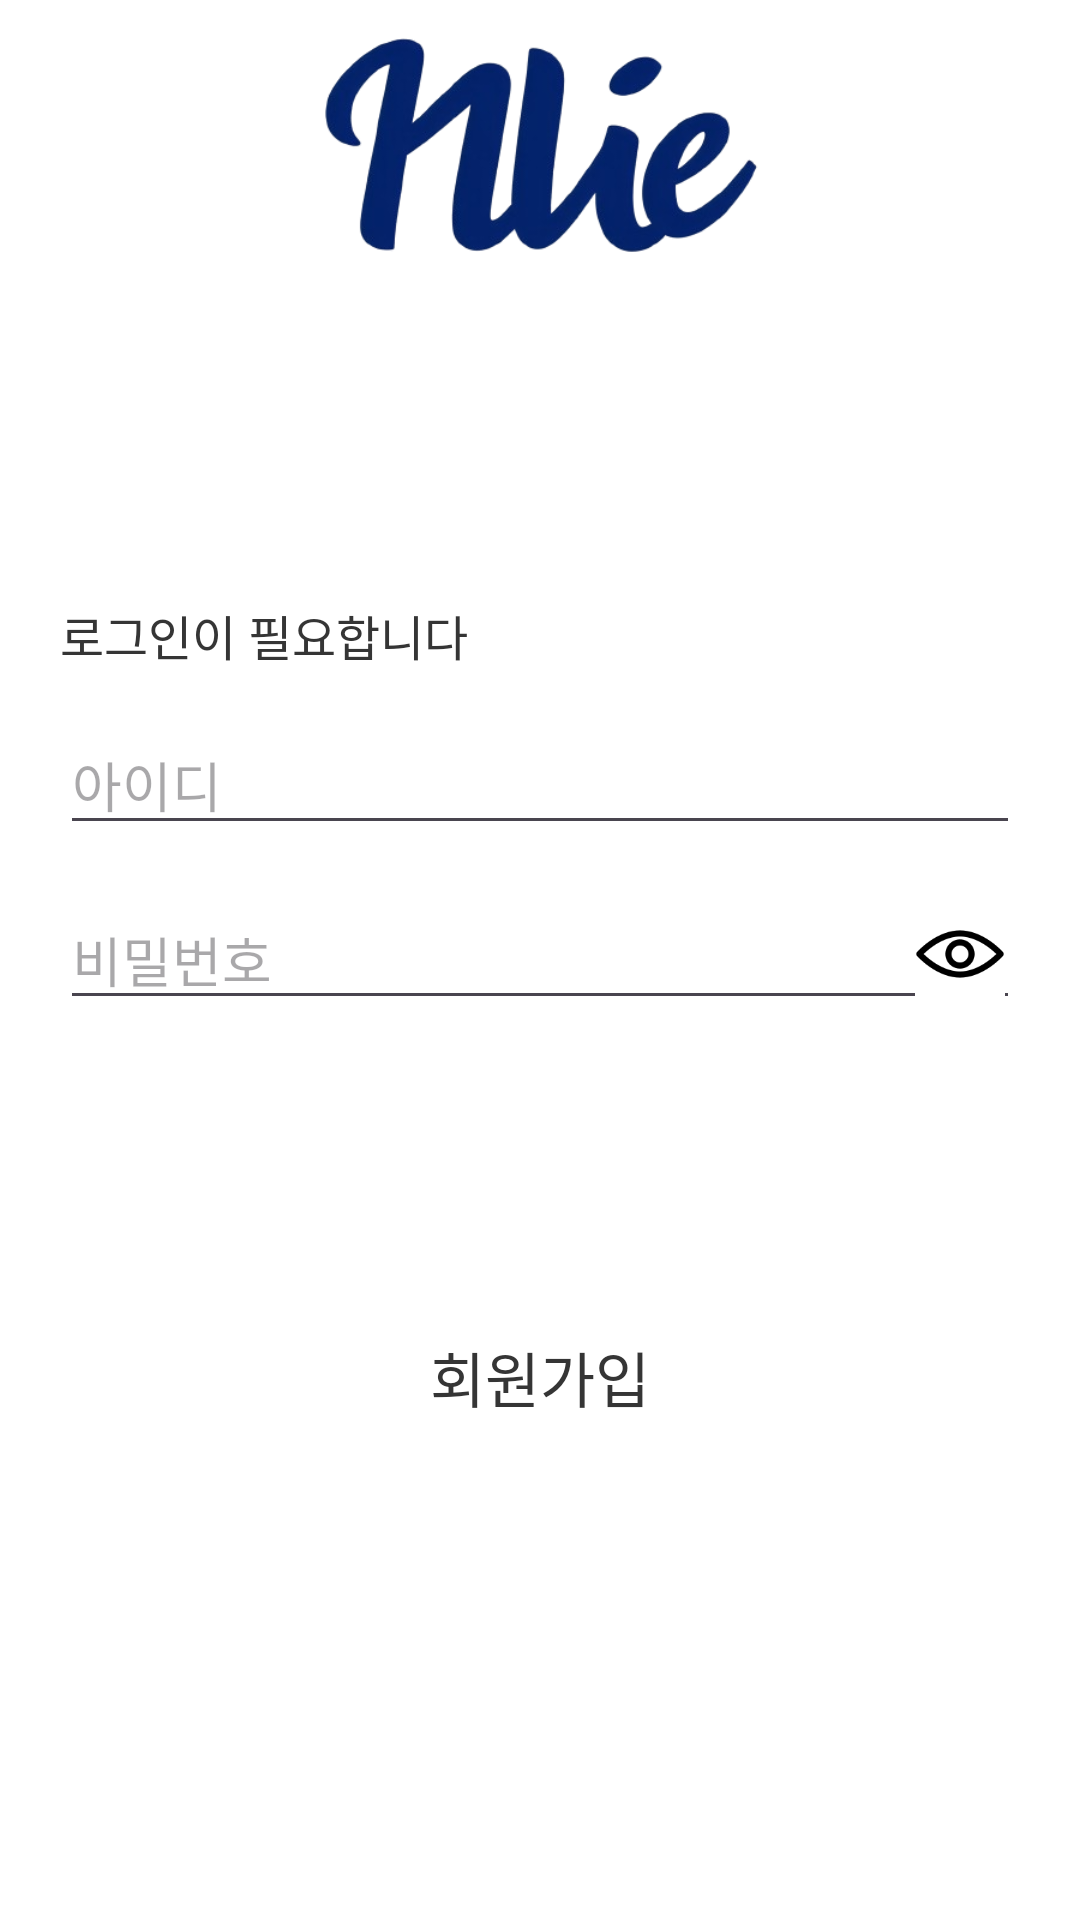

Here is an Android app screen rendered from its layout file. Give the layout XML and the strings, colors and styles it references.
<!-- AndroidManifest.xml: application theme Theme.Assignment_Login -->
<!-- res/layout/activity_main.xml -->
<?xml version="1.0" encoding="utf-8"?>
<androidx.constraintlayout.widget.ConstraintLayout xmlns:android="http://schemas.android.com/apk/res/android"
    xmlns:app="http://schemas.android.com/apk/res-auto"
    xmlns:tools="http://schemas.android.com/tools"
    android:id="@+id/main"
    android:layout_width="match_parent"
    android:layout_height="match_parent"
    android:background="@color/white"
    tools:context=".MainActivity">

    <TextView
        android:id="@+id/tv_info"
        android:layout_width="wrap_content"
        android:layout_height="wrap_content"
        android:layout_marginBottom="15dp"
        android:text="로그인이 필요합니다"
        android:textSize="16sp"
        android:textColor="@color/darkgray"
        app:layout_constraintBottom_toTopOf="@+id/ed_id"
        app:layout_constraintStart_toStartOf="@+id/ed_id" />
        

    <EditText
        android:id="@+id/ed_id"
        android:layout_width="0dp"
        android:layout_height="wrap_content"
        android:layout_marginStart="20dp"
        android:layout_marginEnd="20dp"
        android:layout_marginBottom="15dp"
        android:hint="아이디"
        app:layout_constraintBottom_toTopOf="@+id/ed_pw"
        app:layout_constraintEnd_toEndOf="parent"
        app:layout_constraintStart_toStartOf="parent" />

    <EditText
        android:id="@+id/ed_pw"
        android:layout_width="0dp"
        android:layout_height="wrap_content"
        android:layout_marginStart="20dp"
        android:layout_marginEnd="20dp"
        android:layout_marginBottom="300dp"
        android:hint="비밀번호"
        android:inputType="textPassword"
        app:layout_constraintBottom_toBottomOf="parent"
        app:layout_constraintEnd_toEndOf="parent"
        app:layout_constraintStart_toStartOf="parent" />

    <TextView
        android:id="@+id/btn_signin"
        android:layout_width="0dp"
        android:layout_height="wrap_content"
        android:layout_marginTop="30sp"
        android:background="@drawable/button_background_blue"
        android:padding="10dp"
        android:text="로그인"
        android:textColor="@color/white"
        android:textSize="20sp"
        android:gravity="center"
        app:layout_constraintEnd_toEndOf="@+id/ed_pw"
        app:layout_constraintStart_toStartOf="@+id/ed_pw"
        app:layout_constraintTop_toBottomOf="@+id/ed_pw" />

    <TextView
        android:id="@+id/btn_signup"
        android:layout_width="0dp"
        android:layout_height="wrap_content"
        android:layout_marginTop="15dp"
        android:gravity="center"
        android:padding="10dp"
        android:text="회원가입"
        android:textSize="20sp"
        android:textColor="@color/darkgray"
        android:background="@drawable/button_background_gray"
        app:layout_constraintEnd_toEndOf="@+id/btn_signin"
        app:layout_constraintStart_toStartOf="@+id/btn_signin"
        app:layout_constraintTop_toBottomOf="@+id/btn_signin" />

    <ImageView
        android:layout_width="200dp"
        android:layout_height="200dp"
        android:scaleType="centerCrop"
        android:src="@drawable/image_logo"
        android:layout_marginBottom="40sp"
        app:layout_constraintBottom_toTopOf="@+id/tv_info"
        app:layout_constraintEnd_toEndOf="parent"
        app:layout_constraintStart_toStartOf="parent" />

    <ImageButton
        android:id="@+id/ibt_pw_hide"
        android:layout_width="30dp"
        android:layout_height="30dp"
        android:background="@color/white"
        android:scaleType="centerCrop"
        android:src="@drawable/img_hide"
        android:layout_marginEnd="5dp"
        android:layout_marginBottom="1dp"
        android:tag="0"
        app:layout_constraintBottom_toBottomOf="@+id/ed_pw"
        app:layout_constraintEnd_toEndOf="@+id/ed_pw"
        app:layout_constraintTop_toTopOf="@+id/ed_pw" />

</androidx.constraintlayout.widget.ConstraintLayout>
<!-- resources referenced by this layout -->
<resources>
  <color name="darkgray">#353535</color>
  <color name="white">#FFFFFFFF</color>
  <!-- drawable image_logo: png bitmap (drawable, 62945 bytes) -->
  <!-- drawable img_hide: png bitmap (drawable, 2736 bytes) -->
  <style name="Theme.Assignment_Login" parent="Base.Theme.Assignment_Login" />
  <style name="Base.Theme.Assignment_Login" parent="Theme.Material3.DayNight.NoActionBar">
          
          
      </style>
</resources>
